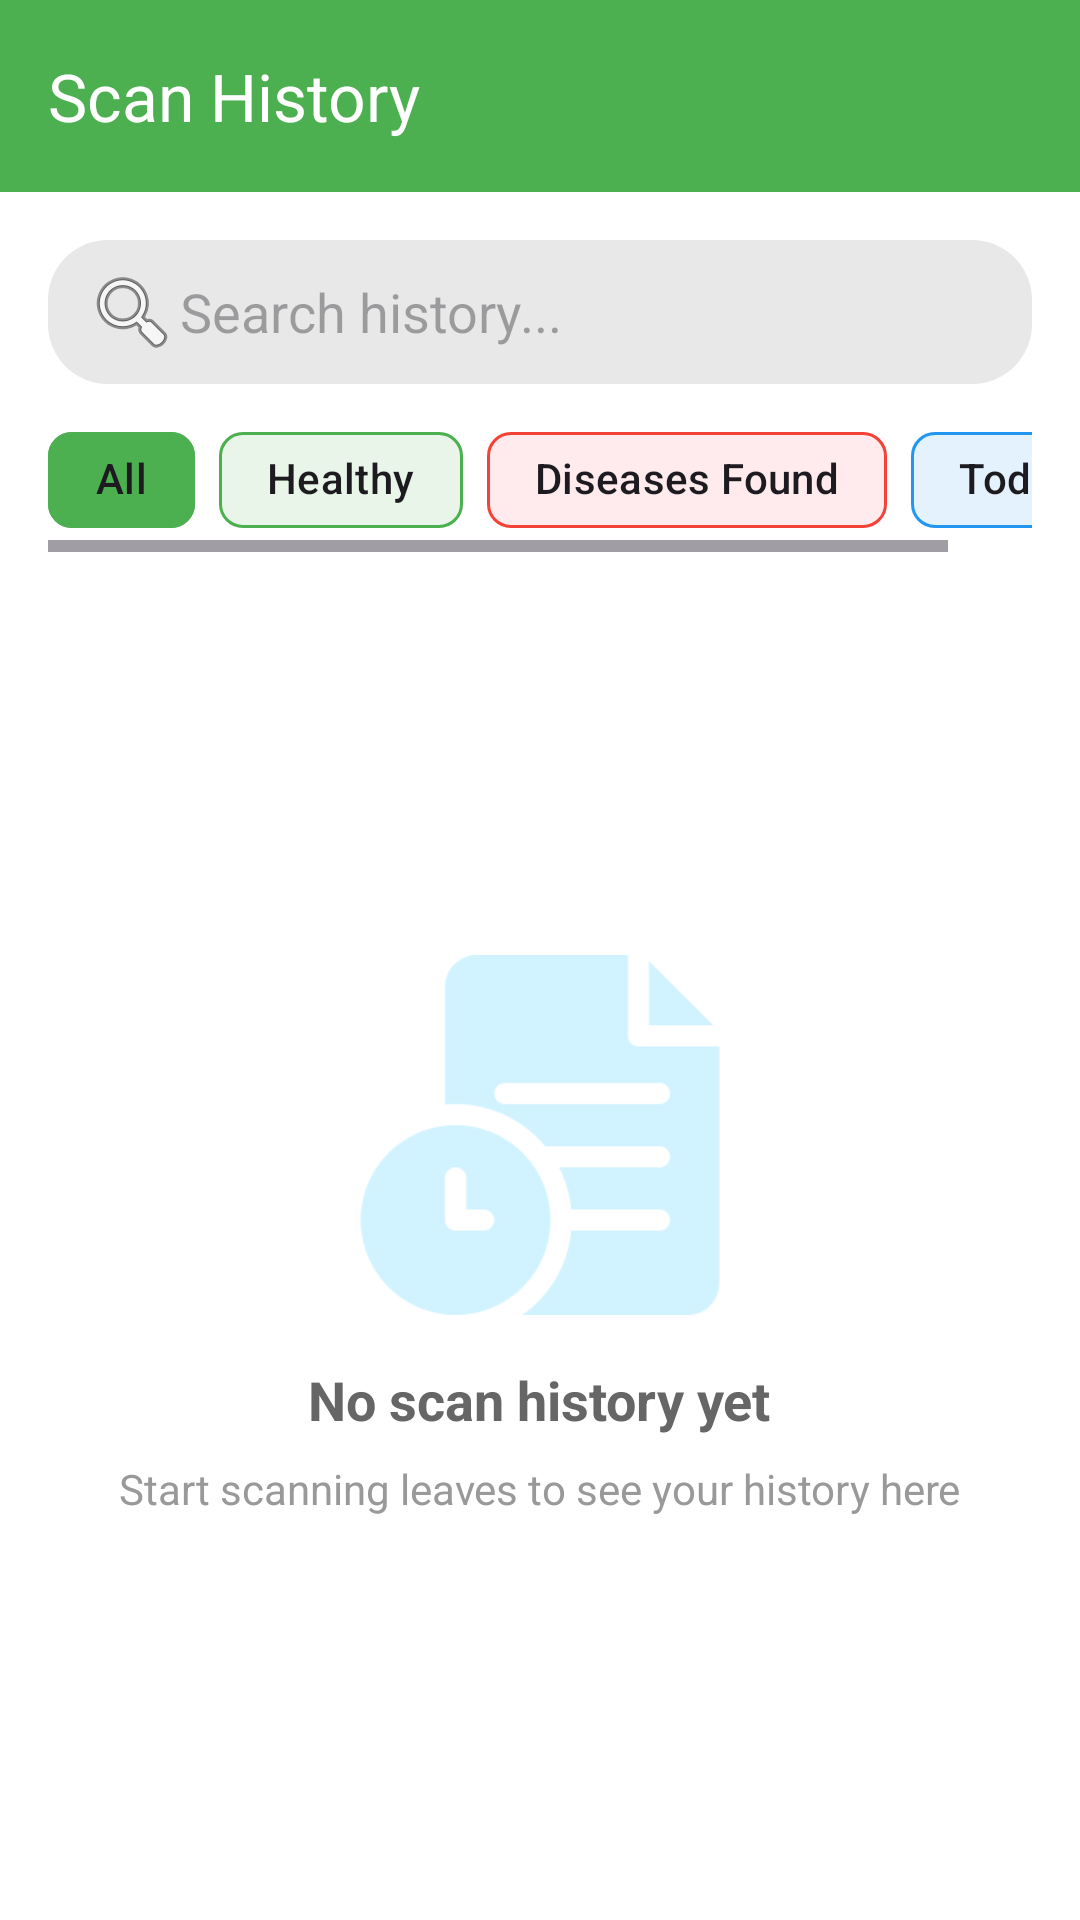

Android layout source for this screen:
<!-- AndroidManifest.xml: activity theme Theme.BitterGuardMobile -->
<!-- res/layout/activity_view_history.xml -->
<?xml version="1.0" encoding="utf-8"?>
<androidx.constraintlayout.widget.ConstraintLayout xmlns:android="http://schemas.android.com/apk/res/android"
    xmlns:app="http://schemas.android.com/apk/res-auto"
    xmlns:tools="http://schemas.android.com/tools"
    android:layout_width="match_parent"
    android:layout_height="match_parent"
    android:background="#FFFFFF"
    tools:context=".ViewHistoryActivity">

    
    <androidx.appcompat.widget.Toolbar
        android:id="@+id/toolbar"
        android:layout_width="match_parent"
        android:layout_height="?attr/actionBarSize"
        android:background="#4CAF50"
        android:elevation="4dp"
        app:layout_constraintTop_toTopOf="parent"
        app:title="@string/scan_history"
        app:titleTextColor="#FFFFFF" />

    
    <EditText
        android:id="@+id/searchHistory"
        android:layout_width="0dp"
        android:layout_height="48dp"
        android:layout_margin="16dp"
        android:background="@drawable/search_bar_bg"
        android:drawableStart="@android:drawable/ic_menu_search"
        android:hint="@string/search_history_hint"
        android:padding="12dp"
        android:focusable="false"
        android:focusableInTouchMode="false"
        android:clickable="true"
        app:layout_constraintEnd_toEndOf="parent"
        app:layout_constraintStart_toStartOf="parent"
        app:layout_constraintTop_toBottomOf="@id/toolbar" />

    
    <HorizontalScrollView
        android:id="@+id/filterScroll"
        android:layout_width="0dp"
        android:layout_height="wrap_content"
        android:layout_marginHorizontal="16dp"
        android:layout_marginTop="8dp"
        app:layout_constraintEnd_toEndOf="parent"
        app:layout_constraintStart_toStartOf="parent"
        app:layout_constraintTop_toBottomOf="@id/searchHistory">

        <LinearLayout
            android:layout_width="wrap_content"
            android:layout_height="wrap_content"
            android:orientation="horizontal">

            <com.google.android.material.chip.Chip
                android:id="@+id/chipAll"
                android:layout_width="wrap_content"
                android:layout_height="wrap_content"
                android:layout_marginEnd="8dp"
                android:text="@string/all"
                app:chipBackgroundColor="#4CAF50"
                app:chipStrokeColor="#4CAF50"
                app:chipStrokeWidth="1dp" />

            <com.google.android.material.chip.Chip
                android:id="@+id/chipHealthy"
                android:layout_width="wrap_content"
                android:layout_height="wrap_content"
                android:layout_marginEnd="8dp"
                android:text="@string/healthy"
                app:chipBackgroundColor="#E8F5E8"
                app:chipStrokeColor="#4CAF50"
                app:chipStrokeWidth="1dp" />

            <com.google.android.material.chip.Chip
                android:id="@+id/chipDiseased"
                android:layout_width="wrap_content"
                android:layout_height="wrap_content"
                android:layout_marginEnd="8dp"
                android:text="@string/diseases_found"
                app:chipBackgroundColor="#FFEBEE"
                app:chipStrokeColor="#F44336"
                app:chipStrokeWidth="1dp" />

            <com.google.android.material.chip.Chip
                android:id="@+id/chipToday"
                android:layout_width="wrap_content"
                android:layout_height="wrap_content"
                android:text="@string/today"
                app:chipBackgroundColor="#E3F2FD"
                app:chipStrokeColor="#2196F3"
                app:chipStrokeWidth="1dp" />

        </LinearLayout>
    </HorizontalScrollView>

    
    <androidx.recyclerview.widget.RecyclerView
        android:id="@+id/historyRecyclerView"
        android:layout_width="0dp"
        android:layout_height="0dp"
        android:layout_margin="16dp"
        android:layout_marginTop="8dp"
        app:layout_constraintBottom_toBottomOf="parent"
        app:layout_constraintEnd_toEndOf="parent"
        app:layout_constraintStart_toStartOf="parent"
        app:layout_constraintTop_toBottomOf="@id/filterScroll" />

    
    <LinearLayout
        android:id="@+id/emptyState"
        android:layout_width="wrap_content"
        android:layout_height="wrap_content"
        android:gravity="center"
        android:orientation="vertical"
        android:visibility="visible"
        app:layout_constraintBottom_toBottomOf="parent"
        app:layout_constraintEnd_toEndOf="parent"
        app:layout_constraintStart_toStartOf="parent"
        app:layout_constraintTop_toBottomOf="@id/filterScroll">

        <ImageView
            android:layout_width="120dp"
            android:layout_height="120dp"
            android:src="@drawable/history"
            android:alpha="0.3" />

        <TextView
            android:layout_width="wrap_content"
            android:layout_height="wrap_content"
            android:layout_marginTop="16dp"
            android:text="@string/no_scan_history_yet"
            android:textColor="#666666"
            android:textSize="18sp"
            android:textStyle="bold" />

        <TextView
            android:layout_width="wrap_content"
            android:layout_height="wrap_content"
            android:layout_marginTop="8dp"
            android:text="@string/start_scanning_prompt"
            android:textColor="#999999"
            android:textSize="14sp" />

    </LinearLayout>

</androidx.constraintlayout.widget.ConstraintLayout>
<!-- resources referenced by this layout -->
<resources>
  <!-- drawable history: png bitmap (drawable, 6466 bytes) -->
  <!-- drawable search_bar_bg (drawable) -->
  <shape xmlns:android="http://schemas.android.com/apk/res/android" android:shape="rectangle">
      <solid android:color="#E8E8E8"/> 
      <corners android:radius="20dp"/>
  </shape>
  <string name="all">All</string>
  <string name="diseases_found">Diseases Found</string>
  <string name="healthy">Healthy</string>
  <string name="no_scan_history_yet">No scan history yet</string>
  <string name="scan_history">Scan History</string>
  <string name="search_history_hint">Search history...</string>
  <string name="start_scanning_prompt">Start scanning leaves to see your history here</string>
  <string name="today">Today</string>
  <style name="Theme.BitterGuardMobile" parent="Theme.MaterialComponents.DayNight.NoActionBar">
          
          <item name="colorPrimary">@color/primary_green</item>
          <item name="colorPrimaryVariant">@color/primary_green_dark</item>
          <item name="colorOnPrimary">@color/white</item>
          
          <item name="colorSecondary">@color/accent_green</item>
          <item name="colorSecondaryVariant">@color/primary_green_dark</item>
          <item name="colorOnSecondary">@color/white</item>
  
          
          <item name="android:windowBackground">@color/colorBackground</item>
          <item name="android:colorBackground">@color/colorBackground</item>
          <item name="colorSurface">@color/colorSurface</item>
          <item name="colorOnSurface">@color/colorOnSurface</item>
  
          
          <item name="android:textColorPrimary">@color/colorOnBackground</item>
          <item name="android:textColorSecondary">@color/colorOnSurface</item>
          <item name="android:textColorHint">@color/colorOnSurface</item>
  
          
          <item name="android:statusBarColor">@color/primary_green_dark</item>
          <item name="android:windowLightStatusBar">false</item>
  
          
          <item name="android:navigationBarColor">@color/colorSurface</item>
          <item name="android:windowLightNavigationBar">true</item>
  
          
          <item name="colorOnBackground">@color/colorOnBackground</item>
          <item name="colorError">@color/error_red</item>
          <item name="colorOnError">@color/white</item>
      </style>
  <color name="primary_green">#4CAF50</color>
  <color name="primary_green_dark">#388E3C</color>
  <color name="white">#FFFFFFFF</color>
  <color name="accent_green">#8BC34A</color>
  <color name="colorBackground">#FAFAFA</color>
  <color name="colorSurface">#FFFFFF</color>
  <color name="colorOnSurface">#212121</color>
  <color name="colorOnBackground">#212121</color>
  <color name="error_red">#F44336</color>
</resources>
